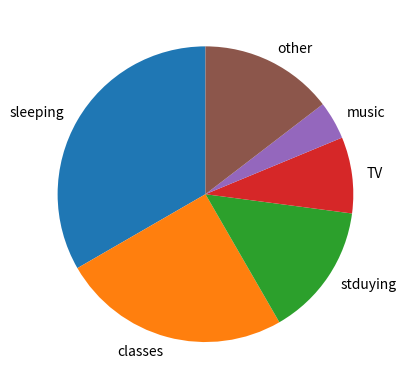

Here is the Python script that generated this plot:
a=8
b=6
c=3.5
d=2
e=1
f=24-a-b-c-d-e
my_dict={}
AS={"sleeping":a,"classes":b,"studying":c,"tv":d,"music":e,"other":f}
import matplotlib.pyplot as plt
class_labels=["sleeping","classes","stduying","TV","music","other"]
time_week=[a,b,c,d,e,f]
IBI1_and_else=[0,0,0,0,0,0,]
plt.figure()
plt.pie(time_week,labels=class_labels,startangle=90,explode=IBI1_and_else)
plt.show()
plt.clf()
